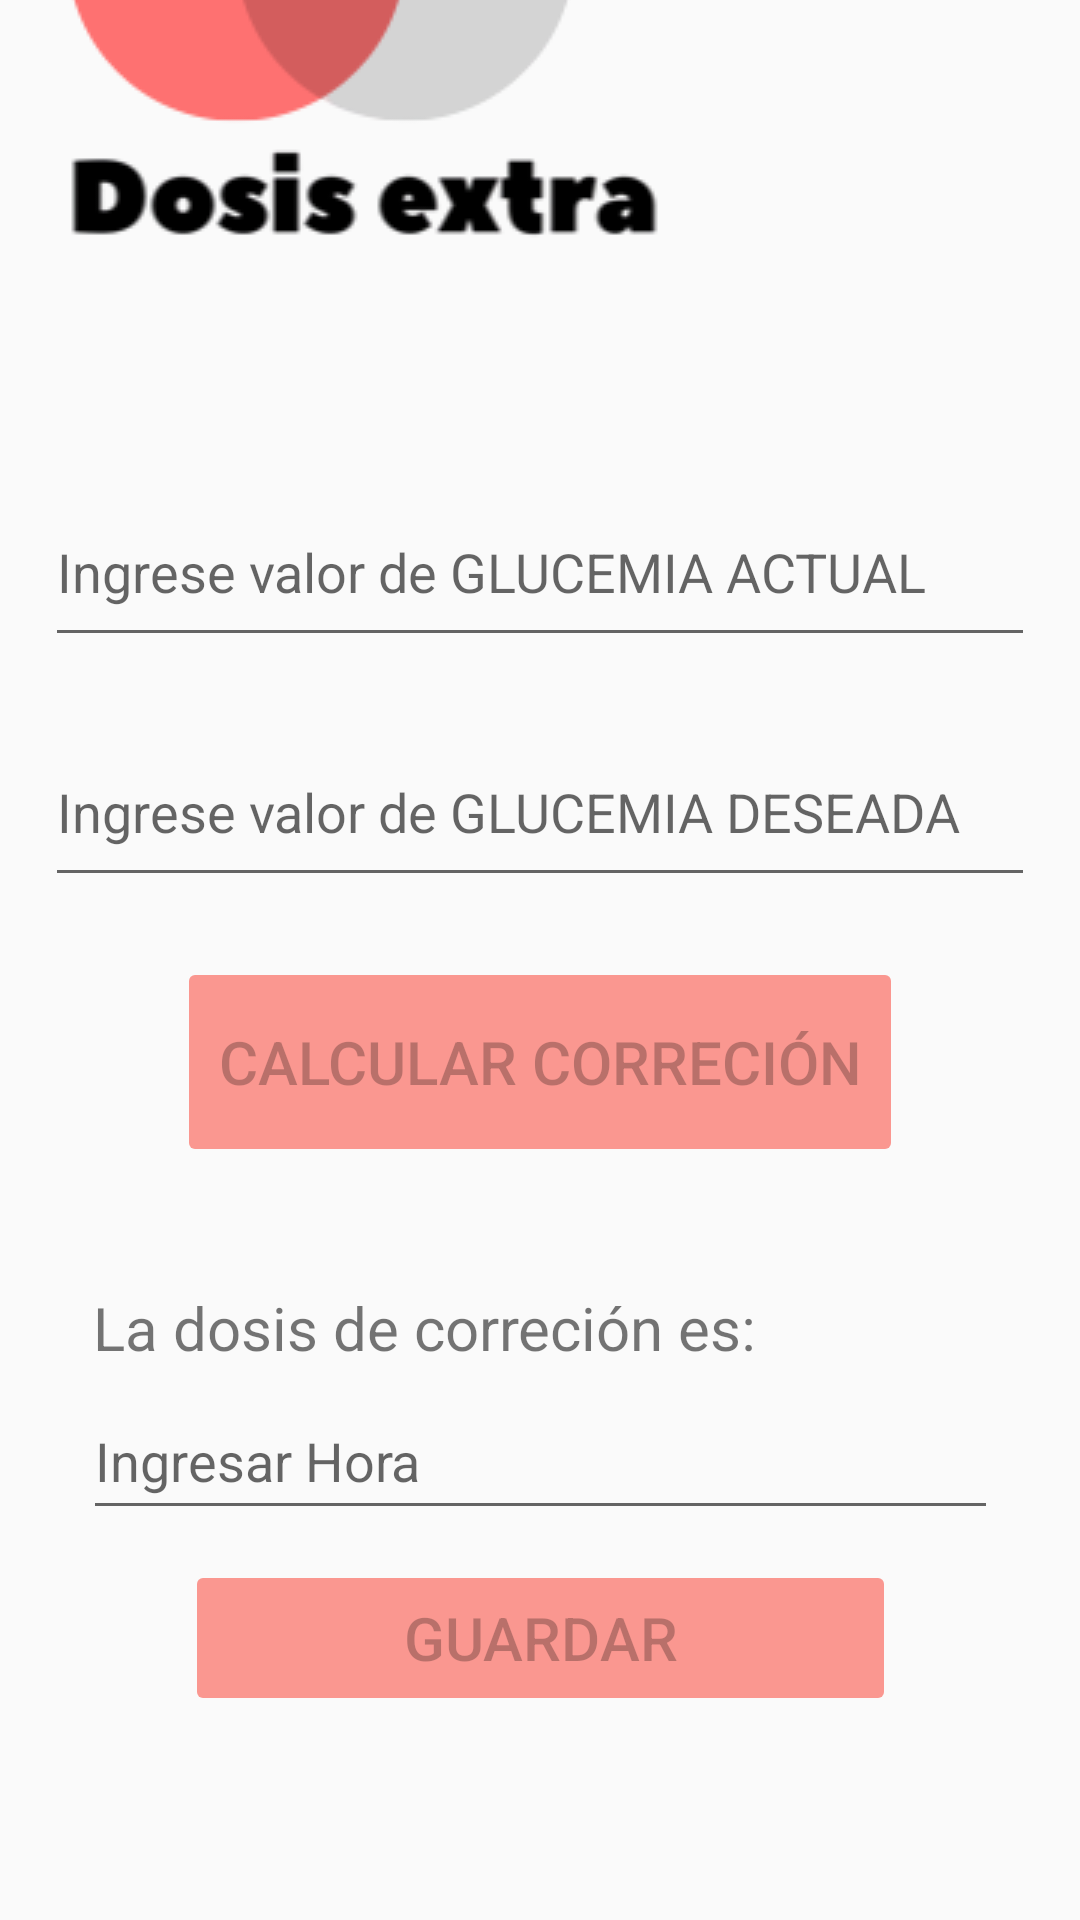

Here is an Android app screen rendered from its layout file. Give the layout XML and the strings, colors and styles it references.
<!-- AndroidManifest.xml: application theme AppTheme -->
<!-- res/layout/activity_extra.xml -->
<?xml version="1.0" encoding="utf-8"?>

<androidx.constraintlayout.widget.ConstraintLayout xmlns:android="http://schemas.android.com/apk/res/android"
    xmlns:app="http://schemas.android.com/apk/res-auto"
    xmlns:tools="http://schemas.android.com/tools"
    android:layout_width="match_parent"
    android:layout_height="match_parent"
    tools:context=".views.ActivityExtra">


    <Button
        android:id="@+id/buttonCALCULARex"
        android:layout_width="242dp"
        android:layout_height="70dp"
        android:layout_marginTop="20dp"
        android:backgroundTint="#FA9790"
        android:enabled="false"
        android:text="CALCULAR CORRECIÓN"
        android:textSize="20sp"
        app:layout_constraintEnd_toEndOf="parent"
        app:layout_constraintStart_toStartOf="parent"
        app:layout_constraintTop_toBottomOf="@+id/gluDESEADA" />

    <EditText
        android:id="@+id/gluACTUAL"
        android:layout_width="330dp"
        android:layout_height="60dp"
        android:layout_marginTop="5dp"
        android:ems="10"
        android:hint="Ingrese valor de GLUCEMIA ACTUAL"
        android:inputType="numberDecimal"
        app:layout_constraintEnd_toEndOf="parent"
        app:layout_constraintStart_toStartOf="parent"
        app:layout_constraintTop_toBottomOf="@+id/imageViewConf" />

    <EditText
        android:id="@+id/gluDESEADA"
        android:layout_width="330dp"
        android:layout_height="60dp"
        android:layout_marginTop="20dp"
        android:ems="10"
        android:hint="Ingrese valor de GLUCEMIA DESEADA"
        android:inputType="numberDecimal"
        app:layout_constraintEnd_toEndOf="parent"
        app:layout_constraintStart_toStartOf="parent"
        app:layout_constraintTop_toBottomOf="@+id/gluACTUAL" />

    <ImageView
        android:id="@+id/imageViewConf"
        android:layout_width="336dp"
        android:layout_height="154dp"
        android:scaleType="center"
        app:layout_constraintBottom_toBottomOf="parent"
        app:layout_constraintEnd_toEndOf="parent"
        app:layout_constraintHorizontal_bias="0.213"
        app:layout_constraintStart_toStartOf="parent"
        app:layout_constraintTop_toTopOf="parent"
        app:layout_constraintVertical_bias="0.0"
        app:srcCompat="@mipmap/cabeextra" />

    <Button
        android:id="@+id/buttonGUARDARex"
        android:layout_width="237dp"
        android:layout_height="52dp"
        android:layout_marginBottom="68dp"
        android:backgroundTint="#FA9790"
        android:enabled="false"
        android:text="GUARDAR"
        android:textSize="20sp"
        app:layout_constraintBottom_toBottomOf="parent"
        app:layout_constraintEnd_toEndOf="parent"
        app:layout_constraintStart_toStartOf="parent" />

    <LinearLayout
        android:id="@+id/linearLayout"
        android:layout_width="146dp"
        android:layout_height="64dp"
        android:orientation="horizontal"
        android:textAlignment="center"
        app:layout_constraintBottom_toTopOf="@+id/buttonGUARDARex"
        app:layout_constraintEnd_toEndOf="parent"
        app:layout_constraintStart_toStartOf="parent"
        app:layout_constraintTop_toBottomOf="@+id/textView6">

        
    </LinearLayout>

    <EditText
        android:id="@+id/TiempoExtra"
        android:layout_width="305dp"
        android:layout_height="49dp"
        android:hint="Ingresar Hora"
        android:clickable="false"
        android:focusable="false"
        app:layout_constraintEnd_toEndOf="parent"
        app:layout_constraintStart_toStartOf="parent"
        app:layout_constraintTop_toBottomOf="@+id/textView6"/>


    <TextView
        android:id="@+id/textView6"
        android:layout_width="235dp"
        android:layout_height="32dp"
        android:layout_marginTop="40dp"
        android:layout_marginEnd="40dp"
        android:text="La dosis de correción es:"
        android:textSize="20sp"
        app:layout_constraintEnd_toEndOf="@+id/visorCORRECCION"
        app:layout_constraintStart_toStartOf="parent"
        app:layout_constraintTop_toBottomOf="@+id/buttonCALCULARex" />

    <TextView
        android:id="@+id/visorCORRECCION"
        android:layout_width="83dp"
        android:layout_height="48dp"
        android:layout_marginStart="230dp"
        android:layout_marginTop="33dp"
        android:textAlignment="center"
        android:textSize="28sp"
        app:layout_constraintEnd_toEndOf="parent"
        app:layout_constraintStart_toStartOf="parent"
        app:layout_constraintTop_toBottomOf="@+id/buttonCALCULARex" />

</androidx.constraintlayout.widget.ConstraintLayout>
<!-- resources referenced by this layout -->
<resources>
  <!-- mipmap cabeextra: png bitmap (mipmap, 17574 bytes) -->
  <style name="AppTheme" parent="Theme.AppCompat.Light.DarkActionBar">
          
          <item name="colorPrimary">@color/colorPrimary</item>
          <item name="colorPrimaryDark">@color/colorPrimaryDark</item>
          <item name="colorAccent">@color/colorAccent</item>
      </style>
  <!-- not gathered from this repository: default colours our renderer supplied (Android Studio template values) -->
  <color name="colorPrimary">#FF6200EE</color>
  <color name="colorPrimaryDark">#FF3700B3</color>
  <color name="colorAccent">#FF03DAC5</color>
</resources>
